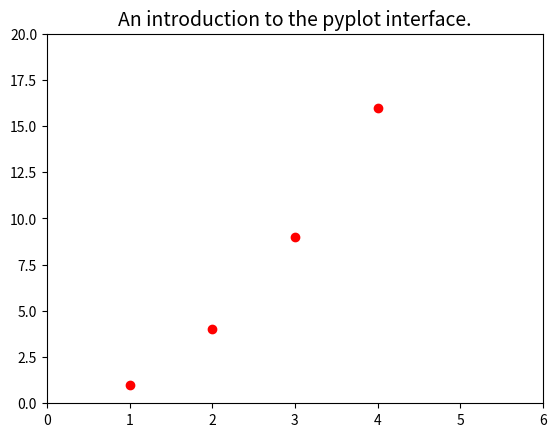

Recreate this plot in Python.
import matplotlib.pyplot as plt

plt.title("An introduction to the pyplot interface.",fontsize=14)
plt.plot([1,2,3,4,5],[1,4,9,16,25],'ro')
plt.axis([0,6,0,20])
plt.show()
